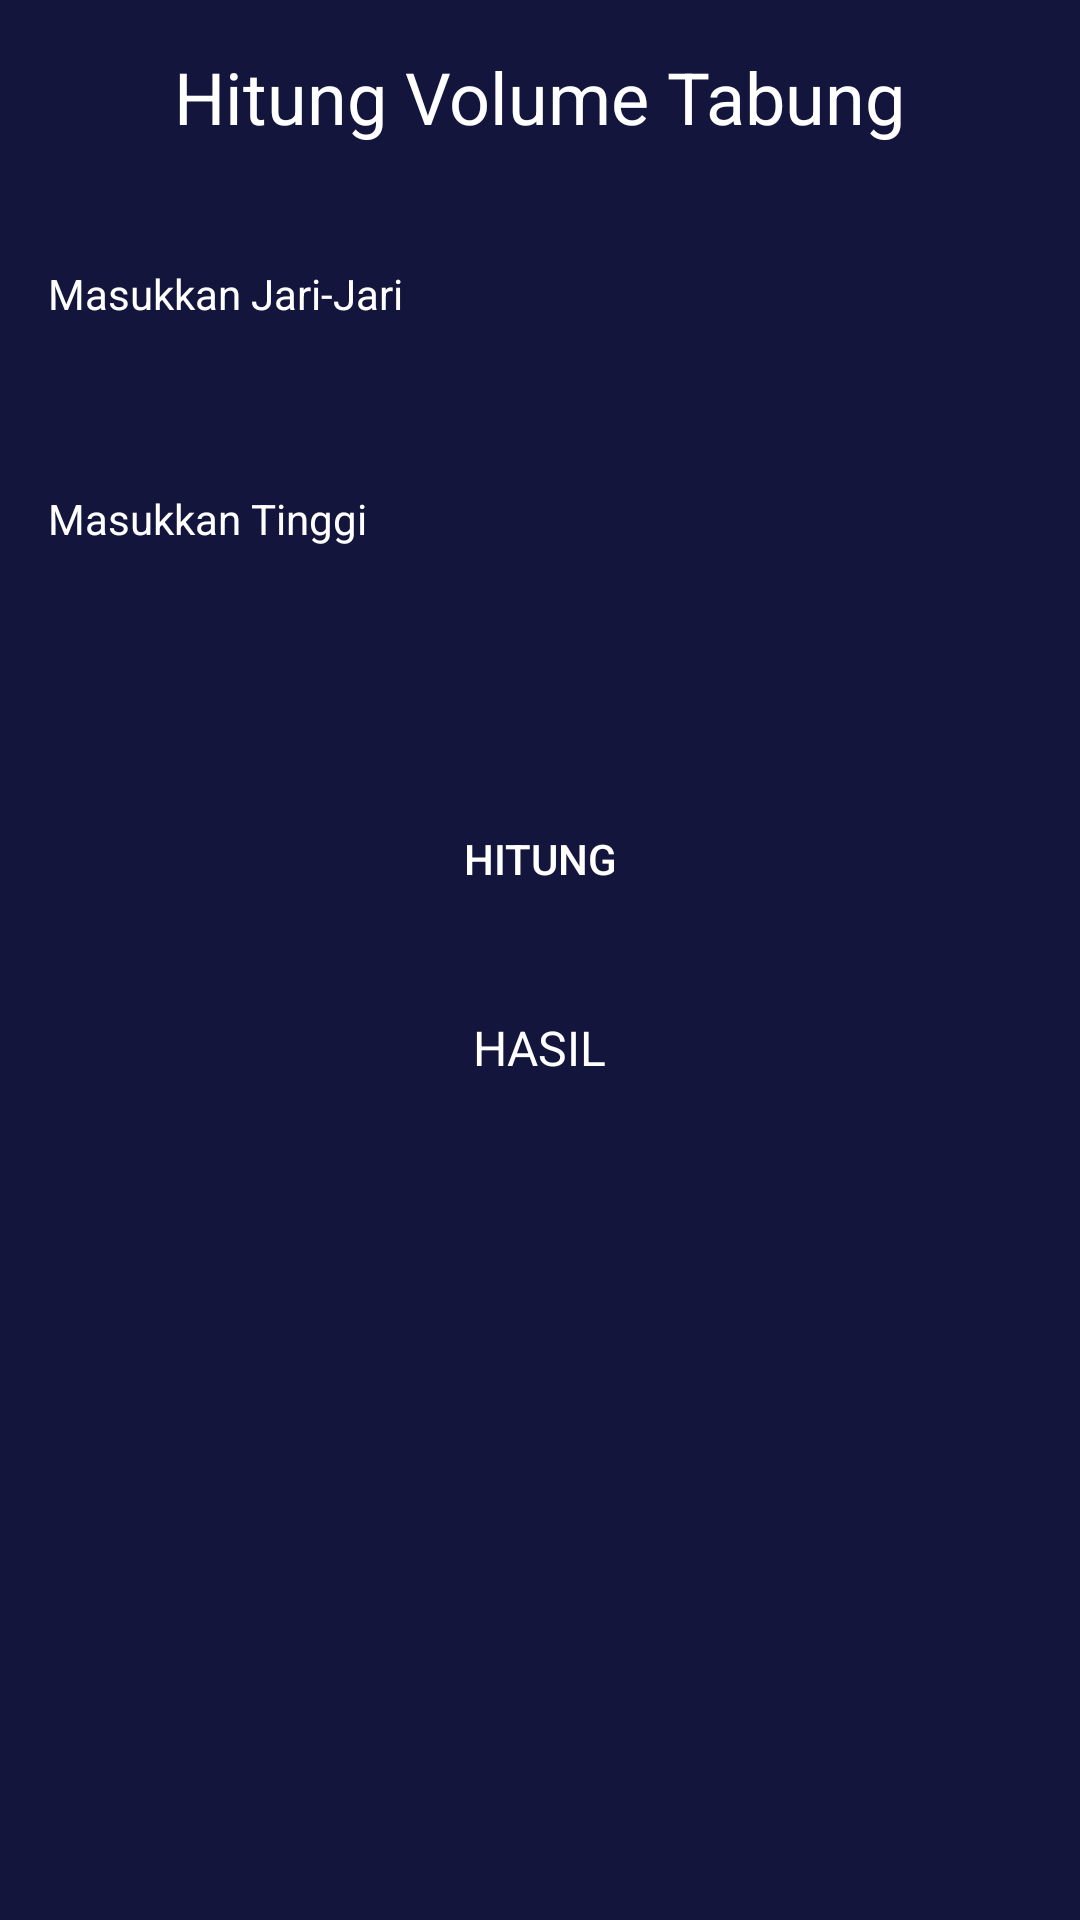

Here is an Android app screen rendered from its layout file. Give the layout XML and the strings, colors and styles it references.
<!-- AndroidManifest.xml: application theme Theme.AplikasiHitungVolume -->
<!-- res/layout/activity_tabung.xml -->
<?xml version="1.0" encoding="utf-8"?>
<androidx.constraintlayout.widget.ConstraintLayout xmlns:android="http://schemas.android.com/apk/res/android"
    xmlns:app="http://schemas.android.com/apk/res-auto"
    xmlns:tools="http://schemas.android.com/tools"
    android:layout_width="match_parent"
    android:layout_height="match_parent"
    android:background="@color/DarkBlue"
    tools:context=".TabungActivity">

    <TextView
        android:id="@+id/textView8"
        android:layout_width="wrap_content"
        android:layout_height="wrap_content"
        android:layout_marginStart="16dp"
        android:layout_marginTop="16dp"
        android:layout_marginEnd="16dp"
        android:text="Hitung Volume Tabung"
        android:textColor="@color/White"
        android:textSize="24sp"
        app:layout_constraintEnd_toEndOf="parent"
        app:layout_constraintStart_toStartOf="parent"
        app:layout_constraintTop_toTopOf="parent" />

    <TextView
        android:id="@+id/textView15"
        android:layout_width="0dp"
        android:layout_height="wrap_content"
        android:layout_marginStart="16dp"
        android:layout_marginTop="40dp"
        android:layout_marginEnd="16dp"
        android:text="Masukkan Jari-Jari"
        android:textColor="@color/White"
        app:layout_constraintEnd_toEndOf="parent"
        app:layout_constraintStart_toStartOf="parent"
        app:layout_constraintTop_toBottomOf="@+id/textView8" />

    <EditText
        android:id="@+id/sisi"
        android:layout_width="375dp"
        android:layout_height="40dp"
        android:layout_marginStart="16dp"
        android:layout_marginTop="8dp"
        android:layout_marginEnd="16dp"
        android:background="@drawable/shape_rectangle_birugrey"
        android:ems="10"
        android:inputType="number"
        android:textColor="@color/white"
        android:textSize="14sp"
        app:layout_constraintEnd_toEndOf="parent"
        app:layout_constraintStart_toStartOf="parent"
        app:layout_constraintTop_toBottomOf="@+id/textView15" />

    <TextView
        android:id="@+id/textView16"
        android:layout_width="0dp"
        android:layout_height="wrap_content"
        android:layout_marginStart="16dp"
        android:layout_marginTop="8dp"
        android:layout_marginEnd="16dp"
        android:text="Masukkan Tinggi"
        android:textColor="@color/White"
        app:layout_constraintEnd_toEndOf="parent"
        app:layout_constraintStart_toStartOf="parent"
        app:layout_constraintTop_toBottomOf="@+id/sisi" />

    <EditText
        android:id="@+id/tinggi"
        android:layout_width="375dp"
        android:layout_height="40dp"
        android:layout_marginStart="16dp"
        android:layout_marginTop="8dp"
        android:layout_marginEnd="16dp"
        android:background="@drawable/shape_rectangle_birugrey"
        android:ems="10"
        android:inputType="number"
        android:textColor="@color/white"
        android:textSize="14sp"
        app:layout_constraintEnd_toEndOf="parent"
        app:layout_constraintStart_toStartOf="parent"
        app:layout_constraintTop_toBottomOf="@+id/textView16" />


    <Button
        android:id="@+id/btn_hitung"
        android:layout_width="0dp"
        android:layout_height="wrap_content"
        android:layout_marginStart="16dp"
        android:layout_marginTop="32dp"
        android:layout_marginEnd="16dp"
        android:background="@drawable/shape_rectangle_pink"
        android:text="HITUNG"
        android:textColor="@color/White"
        app:layout_constraintEnd_toEndOf="parent"
        app:layout_constraintHorizontal_bias="0.0"
        app:layout_constraintStart_toStartOf="parent"
        app:layout_constraintTop_toBottomOf="@+id/tinggi" />

    <TextView
        android:id="@+id/hasil"
        android:layout_width="wrap_content"
        android:layout_height="wrap_content"
        android:layout_marginStart="16dp"
        android:layout_marginTop="28dp"
        android:layout_marginEnd="16dp"
        android:text="HASIL"
        android:textColor="@color/White"
        android:textSize="16sp"
        app:layout_constraintEnd_toEndOf="parent"
        app:layout_constraintStart_toStartOf="parent"
        app:layout_constraintTop_toBottomOf="@+id/btn_hitung" />

</androidx.constraintlayout.widget.ConstraintLayout>
<!-- resources referenced by this layout -->
<resources>
  <color name="DarkBlue">#14153D</color>
  <color name="White">#FFFFFF</color>
  <color name="white">#FFFFFFFF</color>
  <style name="Theme.AplikasiHitungVolume" parent="Theme.AppCompat.DayNight.DarkActionBar">
          
          <item name="colorPrimary">@color/purple_500</item>
          <item name="colorPrimaryVariant">@color/purple_700</item>
          <item name="colorOnPrimary">@color/white</item>
          
          <item name="colorSecondary">@color/teal_200</item>
          <item name="colorSecondaryVariant">@color/teal_700</item>
          <item name="colorOnSecondary">@color/black</item>
          
          <item name="android:statusBarColor" tools:targetApi="l">?attr/colorPrimaryVariant</item>
          
      </style>
  <color name="purple_500">#FF6200EE</color>
  <color name="purple_700">#FF3700B3</color>
  <color name="teal_200">#FF03DAC5</color>
  <color name="teal_700">#FF018786</color>
  <color name="black">#FF000000</color>
</resources>
